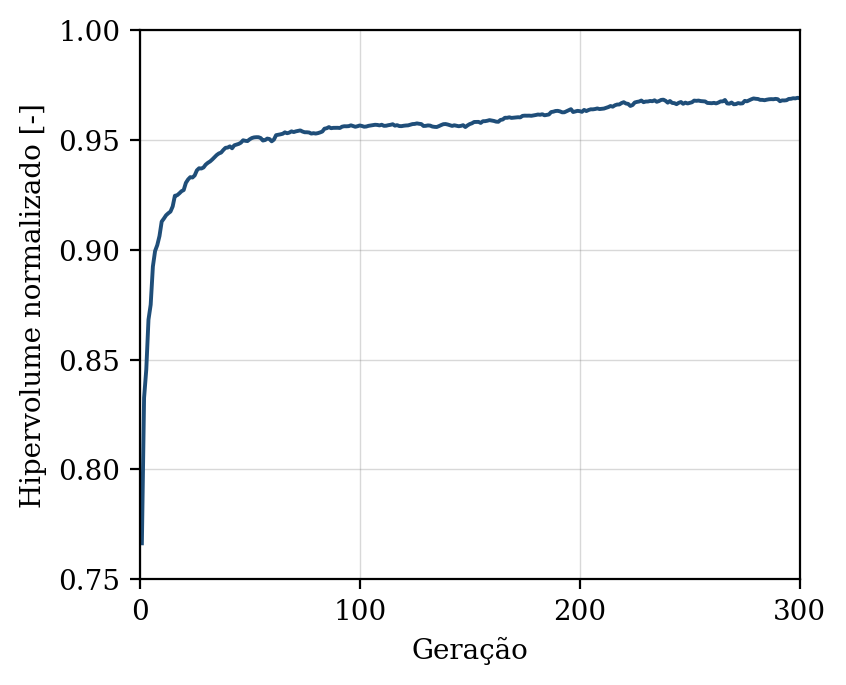

The data file committed next to this chart (first rows):
geracao, hipervolume, n_solucoes, n_avaliacoes
1, 0.7664, 6, 50
2, 0.8326, 12, 100
3, 0.8455, 15, 150
4, 0.8682, 19, 200
5, 0.875, 29, 250
6, 0.8924, 32, 300
7, 0.8994, 46, 350
8, 0.9021, 50, 400
9, 0.9062, 50, 450
10, 0.9128, 50, 500
11, 0.9142, 50, 550
12, 0.9157, 50, 600
13, 0.9166, 50, 650
14, 0.9174, 50, 700
15, 0.9197, 50, 750
16, 0.9246, 50, 800
17, 0.9248, 50, 850
18, 0.9256, 50, 900
19, 0.9266, 50, 950
20, 0.9272, 50, 1000
21, 0.9304, 50, 1050
22, 0.932, 50, 1100
23, 0.933, 50, 1150
24, 0.9329, 50, 1200
25, 0.9338, 50, 1250
26, 0.9361, 50, 1300
27, 0.9371, 50, 1350
28, 0.937, 50, 1400
29, 0.9374, 50, 1450
30, 0.9387, 50, 1500
31, 0.9396, 50, 1550
32, 0.9402, 50, 1600
33, 0.9411, 50, 1650
34, 0.9421, 50, 1700
35, 0.9431, 50, 1750
36, 0.9438, 50, 1800
37, 0.9442, 50, 1850
38, 0.9454, 50, 1900
39, 0.9464, 50, 1950
40, 0.9465, 50, 2000
41, 0.9471, 50, 2050
42, 0.9462, 50, 2100
43, 0.9475, 50, 2150
44, 0.9478, 50, 2200
45, 0.9482, 50, 2250
46, 0.9487, 50, 2300
47, 0.9498, 50, 2350
48, 0.9496, 50, 2400
49, 0.9495, 50, 2450
50, 0.9503, 50, 2500
51, 0.9508, 50, 2550
52, 0.9511, 50, 2600
53, 0.9512, 50, 2650
54, 0.9512, 50, 2700
55, 0.9508, 50, 2750
56, 0.9497, 50, 2800
57, 0.9499, 50, 2850
58, 0.9506, 50, 2900
59, 0.9504, 50, 2950
60, 0.9494, 50, 3000
... 240 more rows
